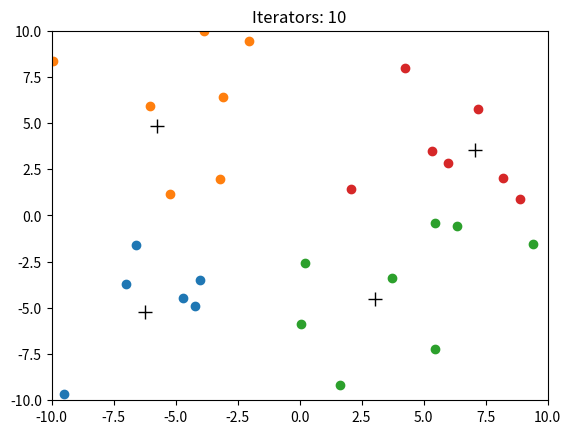

Source code (Python):
import numpy as np
import random
import matplotlib.pyplot as plt


def lvq(datas, labels, learning_rate, max_iters, batch_iters=None):
    assert datas.ndim == 2
    assert labels.ndim == 1
    assert len(datas) == len(labels)

    if batch_iters is None: batch_iters = len(datas)
    cls_y = np.unique(labels)

    # init proto vector
    p_indexes = [np.random.choice(np.where(labels == cls_y[i])[0]) for i in range(len(cls_y))]
    p_x = datas[p_indexes]
    p_x_align = p_x[np.newaxis, :, :]
    p_y = labels[p_indexes]

    # train
    for i in range(max_iters):
        indexes = random.sample(range(len(datas)), batch_iters)
        batch_x = datas[indexes]
        batch_x_align = batch_x[:, np.newaxis, :]
        batch_y = labels[indexes]

        d = np.sqrt(np.sum(np.square(batch_x_align - p_x_align), axis=2))
        min_p_indexes = np.argmin(d, axis=1)
        batch_p_y = p_y[min_p_indexes]

        cond = batch_y == batch_p_y
        match_indexes = np.where(cond == True)
        mismatch_indexes = np.where(cond == False)

        delta = batch_x - p_x[min_p_indexes]
        lr_mat = np.zeros_like(delta)
        lr_mat[match_indexes] = learning_rate
        lr_mat[mismatch_indexes] = -learning_rate

        p_x[min_p_indexes] = p_x[min_p_indexes] + lr_mat * delta


    return p_x, p_y



# generate datas with n area
def gen_datas(map_bounds, num_area, area_point_range):
    def random_range(shape, min, max):
        assert max > min
        x = np.random.rand(*shape)
        return min + (max - min) * x

    area_width = (map_bounds[2] - map_bounds[0]) /  num_area[0]
    area_height = (map_bounds[3] - map_bounds[1]) / num_area[1]

    datas = []
    labels = []
    for i in range(num_area[0]):
        for j in range(num_area[1]):
            min_x, min_y = map_bounds[0] + area_width * i, map_bounds[1] + area_height * j
            max_x, max_y = min_x + area_width, min_y + area_height
            num_points = np.random.randint(*area_point_range)
            x = random_range((num_points,), min_x, max_x)[:, np.newaxis]
            y = random_range((num_points,), min_y, max_y)[:, np.newaxis]
            datas.append(np.hstack([x,y]))
            labels.append(np.ones(num_points) * (i * num_area[1] + j))

    datas, labels = np.vstack(datas), np.hstack(labels)
    indexes = np.arange(len(datas))
    np.random.shuffle(indexes)

    return datas[indexes], labels[indexes]


def show(map_bounds, datas, classes, proto_vectors, iters, click_callback):
    global figure, axes
    try:
        axes.cla()
    except:
        figure = plt.figure()
        axes = figure.add_subplot(111)

    axes.axis([map_bounds[0], map_bounds[2], map_bounds[1], map_bounds[3]])
    axes.set_title("Iterators: {}".format(iters))

    # register press event
    cid = figure.canvas.mpl_connect('button_press_event', click_callback)

    # draw category datas
    if classes is not None:
        for c in np.unique(classes):
            cls_data = datas[classes == c]
            if len(cls_data) == 0: continue
            axes.plot(cls_data[:, 0], cls_data[:, 1], linestyle='None', marker='o')

    # draw proto vectors
    axes.plot(proto_vectors[:, 0], proto_vectors[:, 1], linestyle='None', marker='+', color='k', markersize=10)



    plt.show()


MAP_BOUNDS = (-10, -10, 10, 10)
NUM_AREA = (2, 2)
AREA_POINTS_RANGE = (5, 10)
MAX_ITERS = 10
SHOW_PROGRESS = True
NUM_CLUSTERS = NUM_AREA[0] * NUM_AREA[1]

datas, labels = gen_datas(MAP_BOUNDS, NUM_AREA, AREA_POINTS_RANGE)
pv_x, pv_y = lvq(datas, labels, 0.3, MAX_ITERS, batch_iters=None)


iters = 0
def press_callback(event):
    if event.xdata is None: return
    global datas, labels
    # inference
    v = np.array([event.xdata, event.ydata])
    d = np.sqrt(np.sum(np.square(v - pv_x), axis=1))
    min_index = np.argmin(d)
    cls = pv_y[min_index]

    # update datas
    datas = np.vstack([datas, v[np.newaxis, :]])
    labels = np.hstack([labels, cls])
    show(MAP_BOUNDS, datas, labels, pv_x, MAX_ITERS, press_callback)


show(MAP_BOUNDS, datas, labels, pv_x, MAX_ITERS, press_callback)
